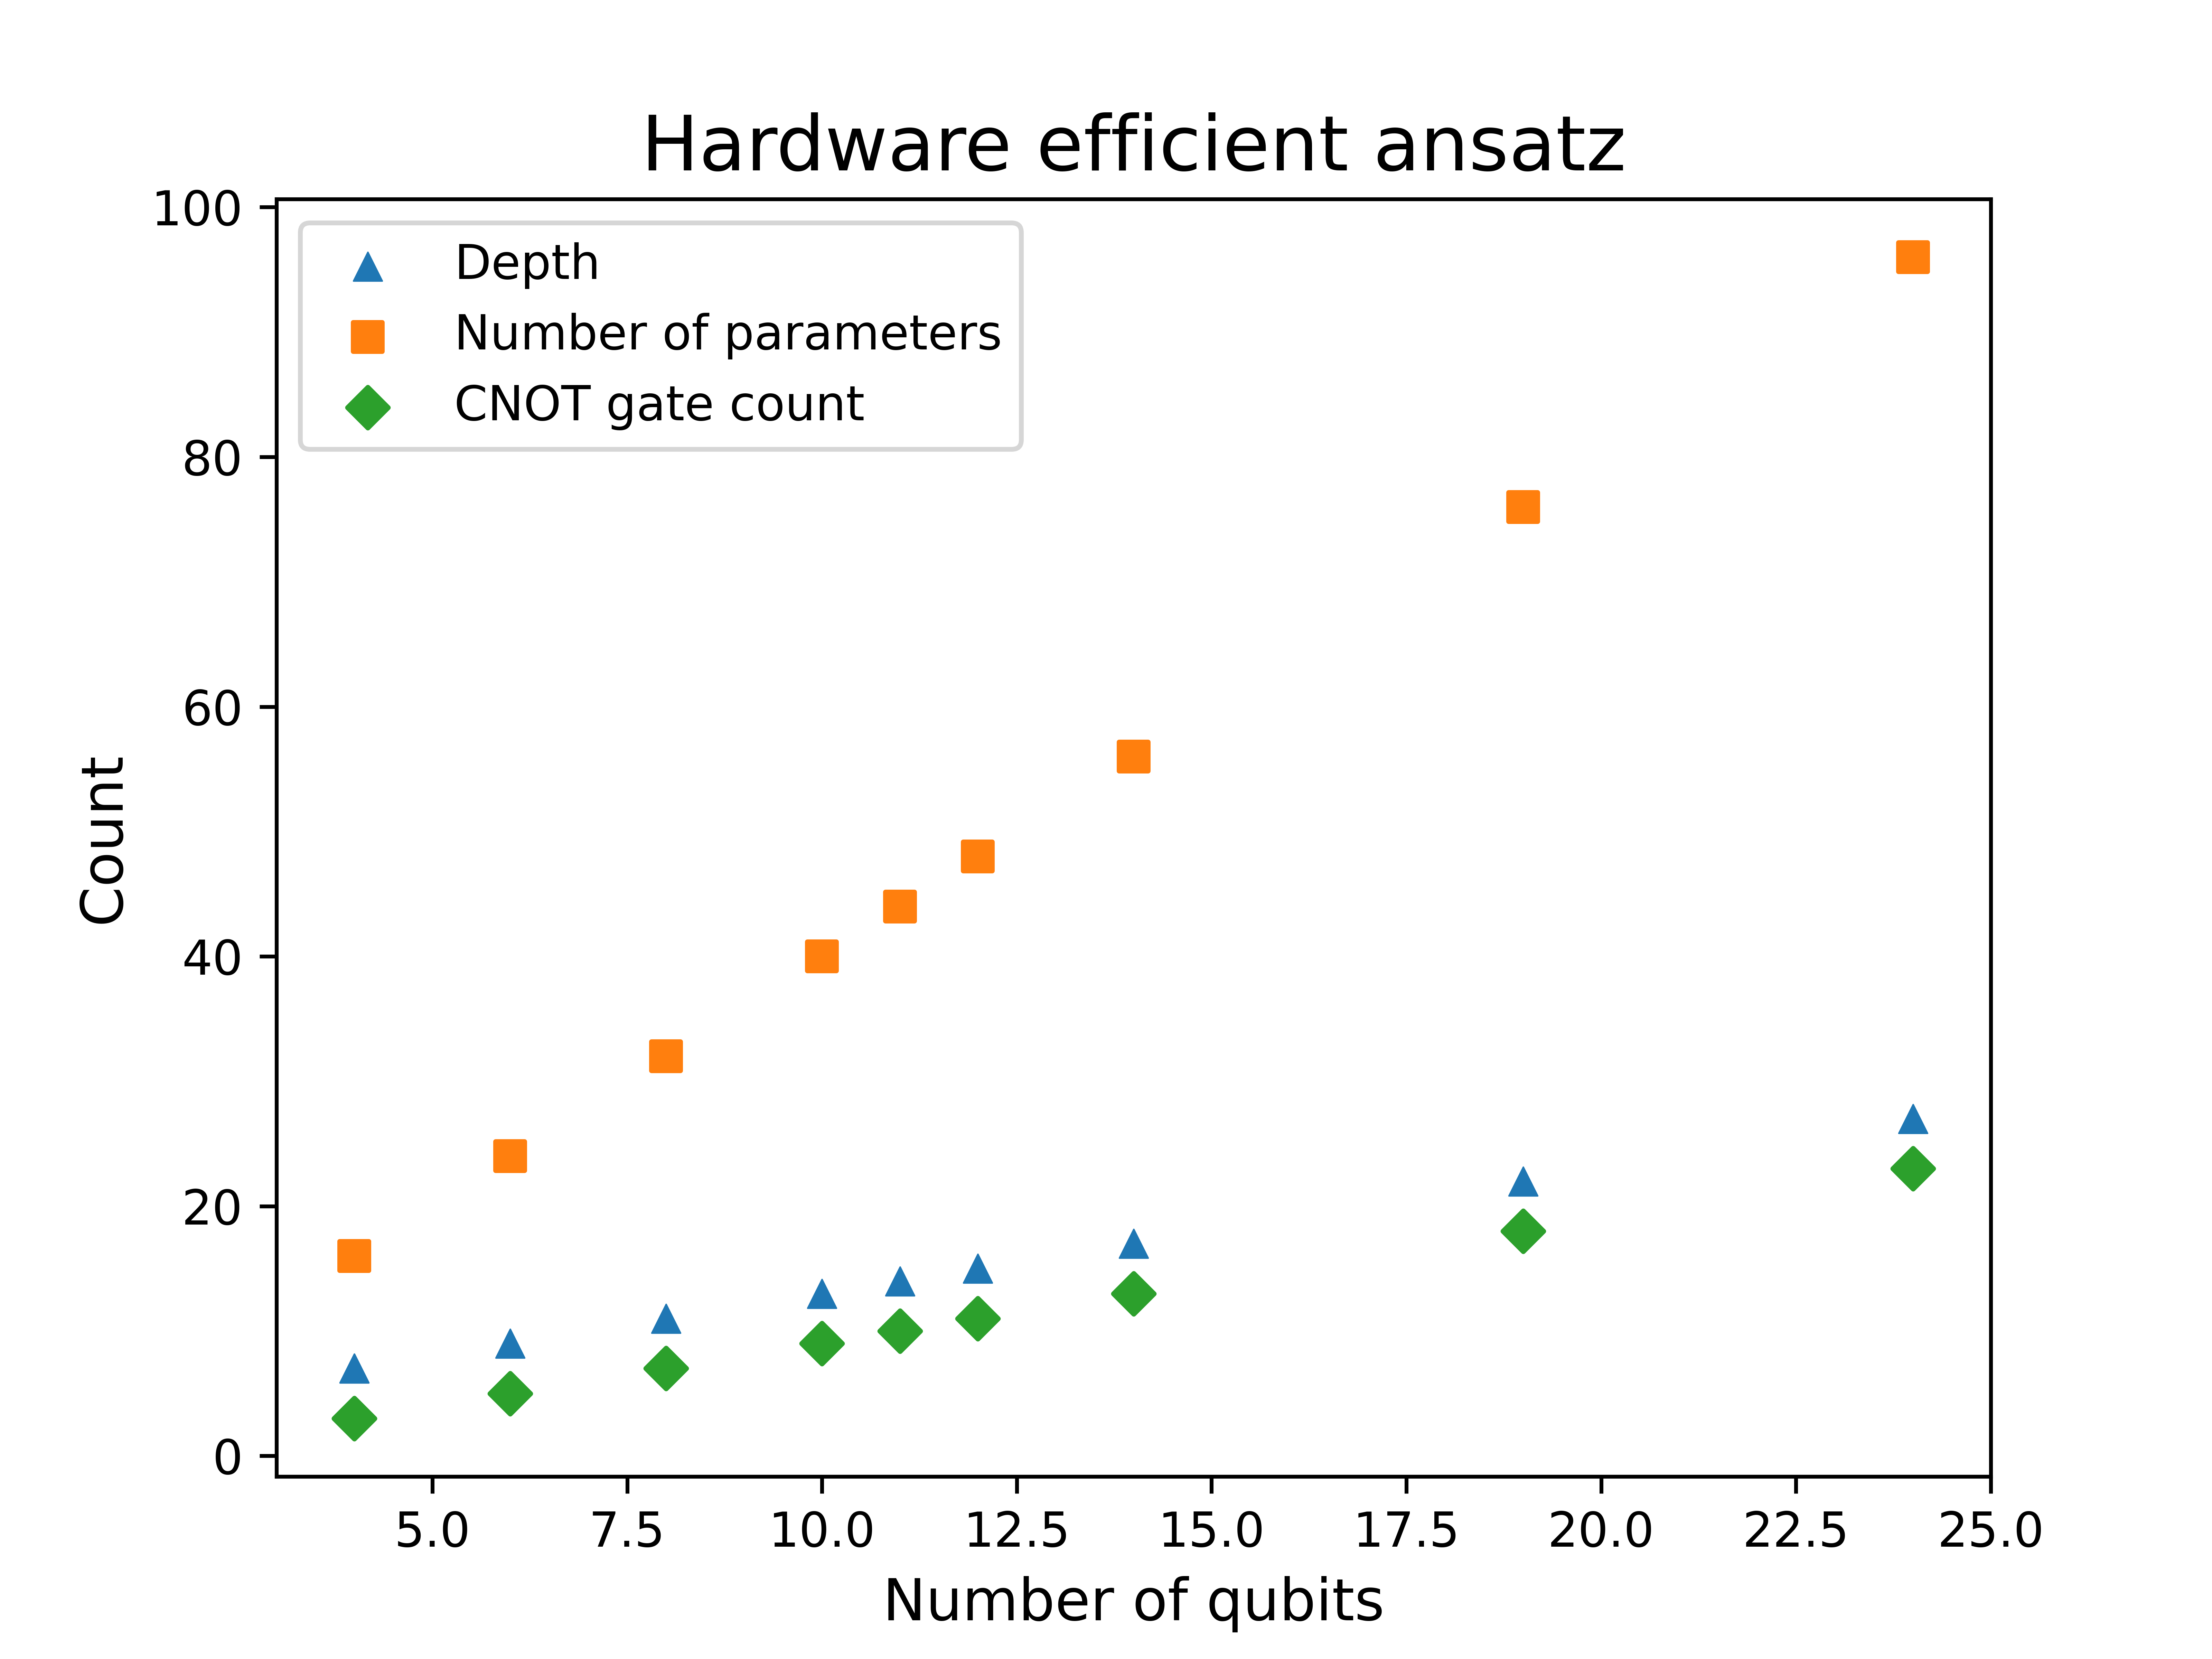

The table this chart was drawn from, first rows:
molecule, z2Symmetries, mapping, ansatz, vqe_time, hamiltonian, avg_pauli_weight, num_pauli_strings, num_qubits, vqe_energies, iterations, parameters, error, exact_energies, exact_solution, avg_hardware_pauli_weight, max_pauli_weight, max_hrdwr_pauli_weight, num_parameters, gates, depth, ansatz_reps, classical_time, accuracies_shots
H2, True, jordan_wigner, EfficientSU2, 0.0, SparsePauliOp(['IIII', 'IIIZ', 'IIZI', '…, 2.133, 15, 4, [], 0, [], [], [], 0.0, 3.2, 4, 16, 16, 3, 7, 1, 0.0, (None, None)
H2, False, jordan_wigner, EfficientSU2, 0.0, SparsePauliOp(['IIII', 'IIIZ', 'IIZI', '…, 2.133, 15, 4, [], 0, [], [], [], 0.0, 3.2, 4, 16, 16, 3, 7, 1, 0.0, (None, None)
LiH, True, jordan_wigner, EfficientSU2, 0.0, SparsePauliOp(['IIIIII', 'IZZIZZ', 'IIII…, 3.359, 231, 6, [], 0, [], [], [], 0.0, 4.45, 5, 16, 24, 5, 9, 1, 0.0, (None, None)
LiH, False, jordan_wigner, EfficientSU2, 0.0, SparsePauliOp(['IIIIIIIIII', 'IIIIIIIIIZ…, 4.493, 276, 10, [], 0, [], [], [], 0.0, 7.217, 10, 16, 40, 9, 13, 1, 0.0, (None, None)
H2O, True, jordan_wigner, EfficientSU2, 0.0, SparsePauliOp(['IIIIIIII', 'ZIZIZIZZ', '…, 4.484, 514, 8, [], 0, [], [], [], 0.0, 5.549, 7, 16, 32, 7, 11, 1, 0.0, (None, None)
H2O, False, jordan_wigner, EfficientSU2, 0.0, SparsePauliOp(['IIIIIIIIIIII', 'IIIIIIII…, 5.212, 551, 12, [], 0, [], [], [], 0.0, 8.363, 12, 16, 48, 11, 15, 1, 0.0, (None, None)
NH3, True, jordan_wigner, EfficientSU2, 0.0, SparsePauliOp(['IIIIIIIIIII', 'ZIIIZIIZZ…, 5.611, 1733, 11, [], 0, [], [], [], 0.0, 6.959, 10, 16, 44, 10, 14, 1, 0.0, (None, None)
NH3, False, jordan_wigner, EfficientSU2, 0.0, SparsePauliOp(['IIIIIIIIIIIIII', 'IIIIII…, 5.814, 1742, 14, [], 0, [], [], [], 0.0, 9.3, 14, 16, 56, 13, 17, 1, 0.0, (None, None)
C2H4, True, jordan_wigner, EfficientSU2, 0.0, SparsePauliOp(['IIIIIIIIIIIIIIIIIII', 'Z…, 8.551, 4492, 19, [], 0, [], [], [], 0.0, 7.881, 16, 16, 76, 18, 22, 1, 0.0, (None, None)
C2H4, False, jordan_wigner, EfficientSU2, 0.0, SparsePauliOp(['IIIIIIIIIIIIIIIIIIIIIIII…, 9.022, 4497, 24, [], 0, [], [], [], 0.0, 10.21, 24, 16, 96, 23, 27, 1, 0.0, (None, None)
